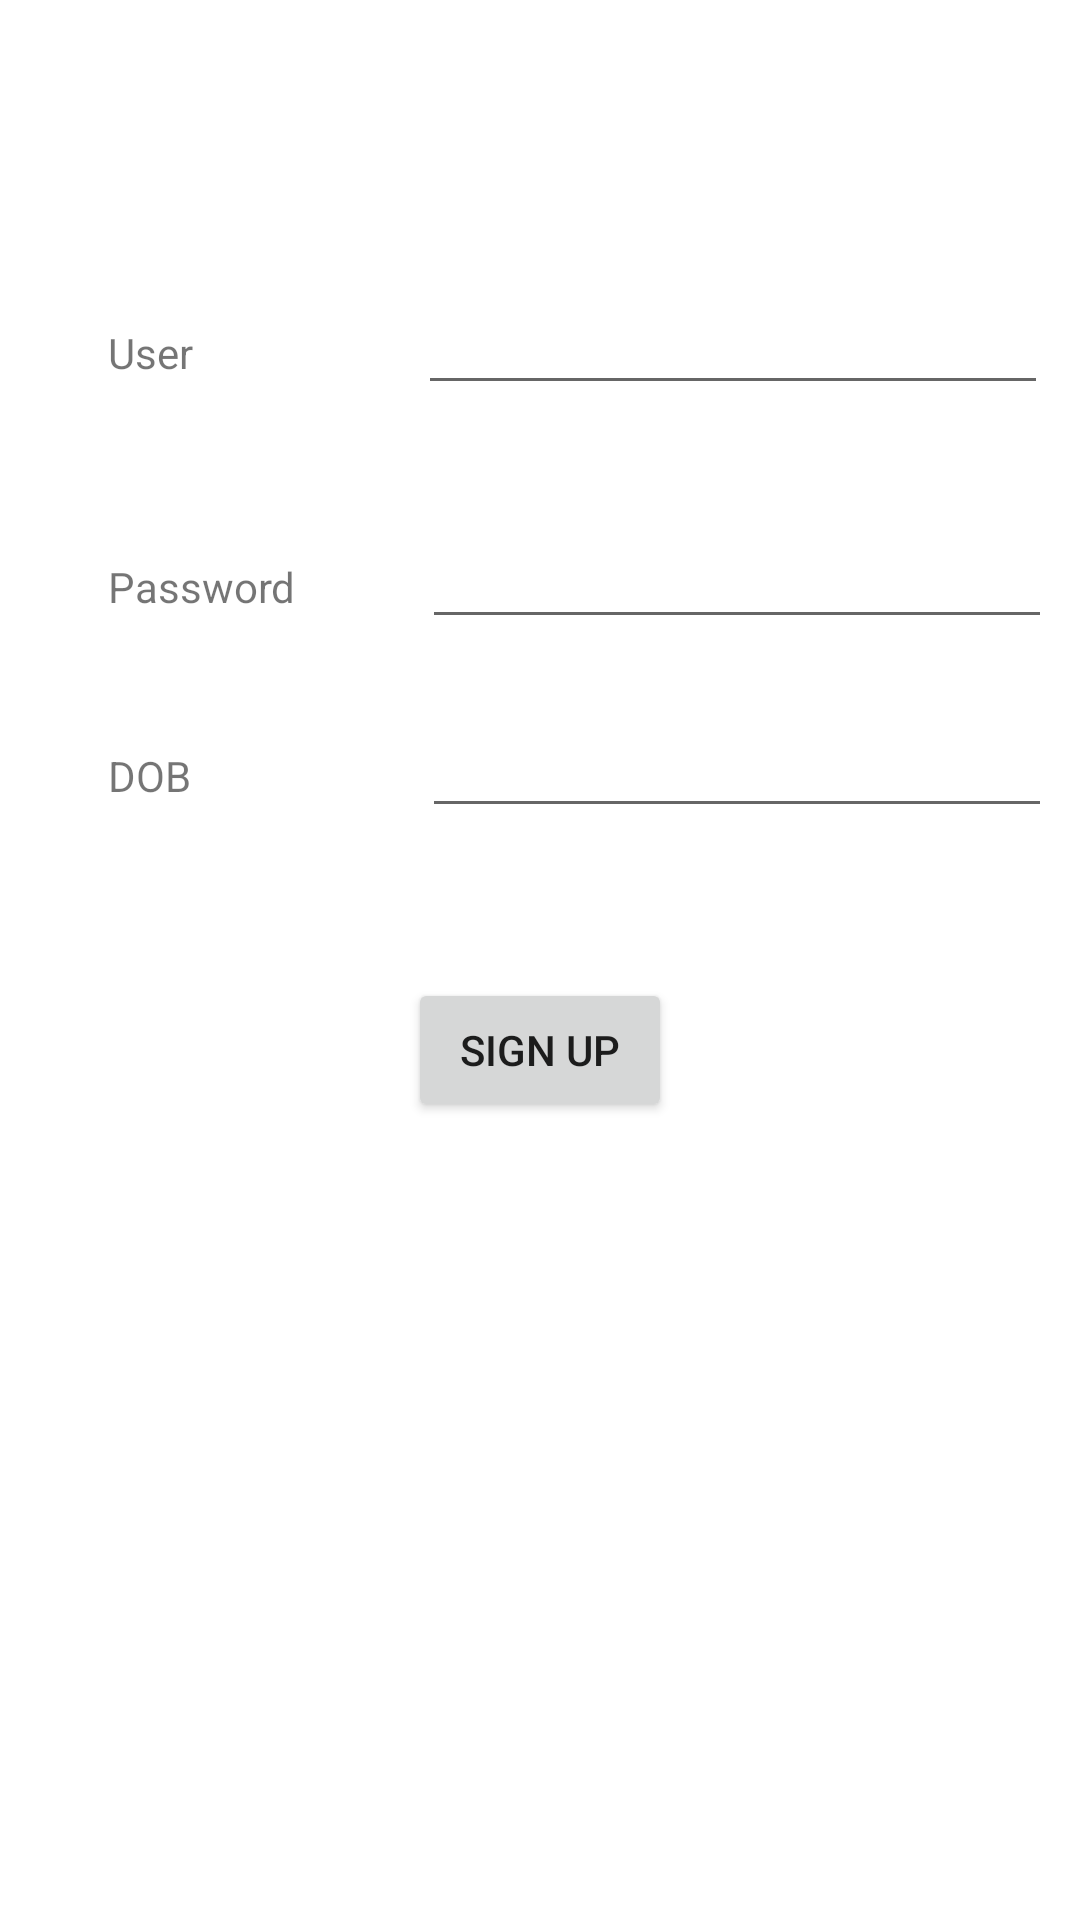

Here is an Android app screen rendered from its layout file. Give the layout XML and the strings, colors and styles it references.
<!-- AndroidManifest.xml: application theme Theme.TwitXClone -->
<!-- res/layout/activity_sign_up.xml -->
<?xml version="1.0" encoding="utf-8"?>
<androidx.constraintlayout.widget.ConstraintLayout xmlns:android="http://schemas.android.com/apk/res/android"
    xmlns:app="http://schemas.android.com/apk/res-auto"
    xmlns:tools="http://schemas.android.com/tools"
    android:id="@+id/main"
    android:layout_width="match_parent"
    android:layout_height="match_parent"
    tools:context=".SignUpActivity">

    <TextView
        android:id="@+id/user_label"
        android:layout_width="wrap_content"
        android:layout_height="wrap_content"
        android:layout_marginStart="36dp"
        android:layout_marginTop="108dp"
        android:text="@string/user_label"
        app:layout_constraintLeft_toLeftOf="parent"
        app:layout_constraintTop_toTopOf="parent" />

    <EditText
        android:id="@+id/user_field"
        android:layout_width="0dp"
        android:layout_height="wrap_content"
        android:layout_marginStart="75dp"
        android:ems="10"
        android:inputType="textPersonName"
        app:layout_constraintBaseline_toBaselineOf="@+id/user_label"
        app:layout_constraintStart_toEndOf="@+id/user_label" />

    <TextView
        android:id="@+id/pass_label"
        android:layout_width="wrap_content"
        android:layout_height="wrap_content"

        android:layout_marginTop="59dp"
        android:text="@string/pass_label"
        app:layout_constraintLeft_toLeftOf="parent"
        app:layout_constraintStart_toStartOf="@+id/user_label"
        app:layout_constraintTop_toBottomOf="@+id/user_label" />

    <EditText
        android:id="@+id/pass_field"
        android:layout_width="0dp"
        android:layout_height="wrap_content"
        android:layout_marginStart="42dp"
        android:ems="10"
        android:inputType="textPassword"
        app:layout_constraintBaseline_toBaselineOf="@+id/pass_label"
        app:layout_constraintStart_toEndOf="@+id/pass_label" />

    <EditText
        android:id="@+id/dob_field"
        android:layout_width="0dp"
        android:layout_height="wrap_content"
        android:layout_marginStart="77dp"
        android:ems="10"
        android:inputType="date"
        app:layout_constraintBaseline_toBaselineOf="@+id/dob_label"
        app:layout_constraintStart_toEndOf="@+id/dob_label" />

    <TextView
        android:id="@+id/dob_label"
        android:layout_width="wrap_content"
        android:layout_height="wrap_content"
        android:layout_marginTop="36dp"
        android:text="@string/dob_label"
        app:layout_constraintStart_toStartOf="@+id/pass_label"
        app:layout_constraintTop_toBottomOf="@+id/pass_field" />

    <Button
        android:id="@+id/signup_button"
        android:layout_width="wrap_content"
        android:layout_height="wrap_content"
        android:layout_marginStart="16dp"
        android:layout_marginTop="50dp"
        android:layout_marginEnd="16dp"
        android:onClick="onSignUp"
        android:text="@string/signup_label"
        app:layout_constraintEnd_toEndOf="parent"
        app:layout_constraintHorizontal_bias="0.5"
        app:layout_constraintStart_toStartOf="parent"
        app:layout_constraintTop_toBottomOf="@+id/dob_field" />

</androidx.constraintlayout.widget.ConstraintLayout>
<!-- resources referenced by this layout -->
<resources>
  <string name="dob_label">DOB</string>
  <string name="pass_label">Password</string>
  <string name="signup_label">Sign Up</string>
  <string name="user_label">User</string>
  <style name="Theme.TwitXClone" parent="Theme.MaterialComponents.DayNight.DarkActionBar">
          
          <item name="colorPrimary">@color/purple_500</item>
          <item name="colorPrimaryVariant">@color/purple_700</item>
          <item name="colorOnPrimary">@color/white</item>
          
          <item name="colorSecondary">@color/teal_200</item>
          <item name="colorSecondaryVariant">@color/teal_700</item>
          <item name="colorOnSecondary">@color/black</item>
          
          <item name="android:statusBarColor">?attr/colorPrimaryVariant</item>
          
      </style>
  <!-- not gathered from this repository: default colours our renderer supplied (Android Studio template values) -->
  <color name="purple_500">#FF6200EE</color>
  <color name="purple_700">#FF3700B3</color>
  <color name="teal_200">#FF03DAC5</color>
  <color name="teal_700">#FF018786</color>
  <color name="black">#FF000000</color>
  <color name="white">#FFFFFFFF</color>
</resources>
